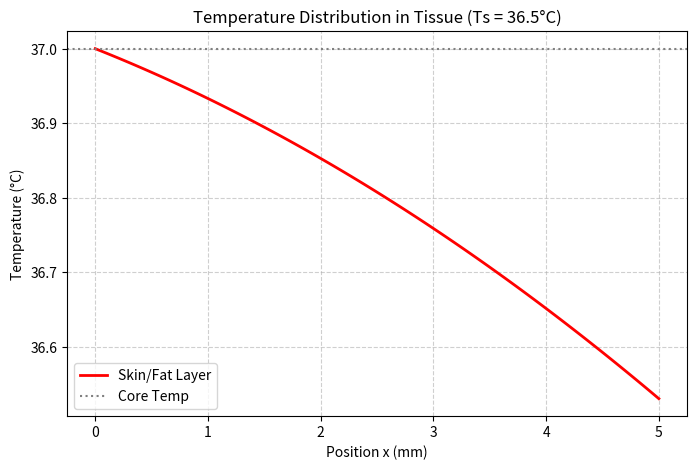

Python code for this plot:
import numpy as np
import matplotlib.pyplot as plt

# ==========================================
# 1. DEFINE YOUR PARAMETERS
# ==========================================
# Geometry & Properties
L_sf   = 0.005  # Thickness of skin/fat layer [m] (e.g. 5mm)
k_sf   = 0.37   # Thermal conductivity of skin [W/m*K]
q_dot  = 5000   # Metabolic heat generation [W/m^3]



# Boundary Conditions
T_core = 37.0   # Inner body temperature [C]
T_inf  = 20.0   # Ambient fluid temperature [C]

# External Resistance (Insulation + Convection)
# You can calculate R_tot separately if you have k_ins and h
L_ins  = 0.01   # Insulation thickness [m]
k_ins  = 0.04   # Insulation conductivity [W/m*K]
h      = 10     # Convection coefficient [W/m^2*K]

R_tot  = (L_ins / k_ins) + (1 / h)



# ==========================================
# 2. CALCULATE CONSTANTS (The "Handshake")
# ==========================================
# C1 is easy (Boundary Condition at x=0)
C1 = T_core

# C0 is the complex algebraic solution we derived
# Numerator terms
term1 = R_tot * q_dot * L_sf
term2 = (q_dot / (2 * k_sf)) * L_sf**2
term3 = T_inf - T_core

# Denominator terms
denom = (L_sf / k_sf) + R_tot

# Calculate C0
C0 = (term1 + term2 + term3) / denom



print(f"Calculated C0 (Flux Constant): {C0:.4f}")
print(f"Calculated C1 (Core Temp): {C1:.4f}")

# ==========================================
# 3. CALCULATE TEMPERATURE DISTRIBUTION
# ==========================================
# Create an array of x positions from 0 to L_sf
x = np.linspace(0, L_sf, 100)

# The Temperature Equation: T(x) = -q_dot/2k * x^2 + (C0/k)*x + C1
T_dist = -(q_dot / (2 * k_sf)) * x**2 + (C0 / k_sf) * x + C1

# Calculate the specific surface temperature at x = L_sf
T_surface = T_dist[-1]
print(f"Surface Temperature (Skin/Insulation Interface): {T_surface:.2f} C")



# ==========================================
# 4. PLOT THE RESULTS
# ==========================================
plt.figure(figsize=(8, 5))
plt.plot(x * 1000, T_dist, label='Skin/Fat Layer', color='red', linewidth=2)

# Formatting
plt.xlabel('Position x (mm)')
plt.ylabel('Temperature (°C)')
plt.title(f'Temperature Distribution in Tissue (Ts = {T_surface:.1f}°C)')
plt.grid(True, linestyle='--', alpha=0.6)
plt.axhline(T_core, color='gray', linestyle=':', label='Core Temp')
plt.legend()

plt.show()
